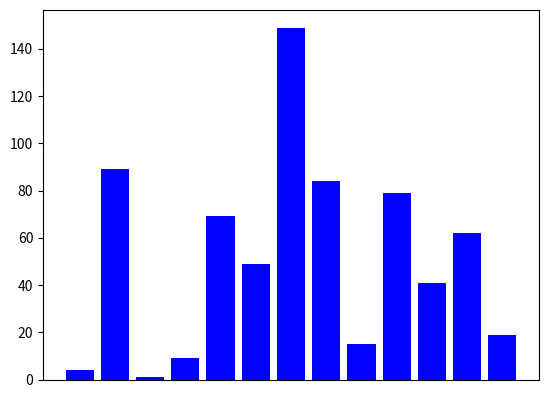

Reproduce this figure in Python.
import math
import matplotlib.pyplot as plt

""" Docstrings explaining the file. Module way. https://www.python.org/dev/peps/pep-0257/#multi-line-docstrings
"""

# https://matplotlib.org/stable/api/_as_gen/matplotlib.pyplot.bar.html for bar funcs
# plt.xticks(x_values, xticks) to change tick name under graph, update list and reset values. set_height for values.
# plt.gca().axes.xaxis.set_visible(False) to hide xaxis

# Use an online Jupyter Notebook, Repl.it for visualizations, move to tableau if possible
# Link to Jupyter in git readme to for visualizations and walkthrough as first header
# Rename vis.py to main.py once finished. Point to *algos.py code implementation.
# search_algos.py, sort_algos.py, and pathfinding_algos.py are used for pure algorithms with no visualization
# Relative speed depending on size. Maybe speed increase n^2 with n size? Or 2n. Or just use time complexity.


# Putting plt.pause() in if statements are what causes the outline color and slows down visualizer. Only part of it
# Check on larger list. Make sure all edge cases are dealt with.
# Return non sorted value for algorithms that require sort
# Use dict of key=Values and value=index in reverse order to get original index for searches. Or use list values[0]

# Remove temp variable for swaping two values. Will have to change bar updating method
# Seems as though you can only call each search function once. Need to fix for actual deployment
# Create subplots to visualize multiple at once
# Currently this gets rid of duplicates nums. See test4
# Optimize so you don't need to clear graph each update
# Use an upside down bar graph
# Add note: Animation speed for each algorithm is chosen for clarity and not completely indicative of real world speed.
# Choose different pause_short and pause_long for each algorithm
# Animated graphs?
# Allow to go step by step?

# Add comments explaining each block of code after rewriting
class SearchVisualizer:
    def __init__(self, values, pause_short=0.1, pause_long=1.0):   # Look into set_facecolor, set_edgecolor. Maybe solves edge bug
        self.values = values
        self.LENGTH = len(self.values)
        self.names = [str(i) for i in values]
        self.vis_unchecked = 'blue'

        self.vis = plt.bar(self.names, self.values, color=self.vis_unchecked)
        self.pause_short = pause_short
        self.pause_long = pause_long
        self.vis_checking = 'gold'
        self.vis_right = 'green'
        self.vis_wrong = 'red'
        plt.suptitle('Yellow is pivot - Red is not valid - Green is found value')
        # self._values_sorted = sorted(values)
        # self._names_sorted = [str(i) for i in values]
        # Alternative way to sort values for non linear searches. Currently using values_sort function instead.

    def values_sort(self):
        self.values.sort()
        self.names = [str(i) for i in self.values]
        plt.clf()   # Might be costly. Optimization could be to keep different set of sorted values rather than updating
        self.vis = plt.bar(self.names, self.values, color=self.vis_unchecked)

    def visualize(self, res):
        if isinstance(res, int):
            if res > -1:
                self.vis[res].set_color(self.vis_right)
            else:
                self.vis[res].set_color(self.vis_wrong)
                # for i in range(-res, self.length):
                #     test[i].set_color(self.vis_wrong)
                # This may be necessary for exponential to work properly. Leaving just in case.
        else:
            if res[0] > -1:
                self.vis[res[0]].set_color(self.vis_right)
                for i in range(res[0]+1, res[1]+1):
                    self.vis[i].set_color(self.vis_wrong)
            else:
                for i in range(-res[0], res[1]+1):
                    self.vis[i].set_color(self.vis_wrong)
        plt.show()
        plt.clf()   # Might break something. Idk yet. Maybe it will help to call multiple times per single run

    # TODO Use *args to compare all at once. Or just open each in different windows
    # Turn visualize into function where you pass every color change. This allows you to not show plots individually
    # And can wait and combine them for this function.
    # Maybe paralleling threads? Idk if that would apply in this situation.
    # Figure out how to change default color in line with self.vis_color
    def comparison(self, key, func1=None, func2=None):  # Use strings to know which functions needs to be compared
        plt.close()
        self.vis = plt.figure()
        a = self.vis.add_subplot(211)
        b = self.vis.add_subplot(212)

        a.bar(self.names, self.values)
        b.bar(self.names, self.values)

        self.linear(key, a)
        self.linear(key, b)

    def linear(self, key, fig=None):  # Only algorithm that does not require sorted values.
        if not fig:
            fig = self.vis

        for i in range(self.LENGTH):
            if self.values[i] != key:
                fig[i].set_color(self.vis_wrong)
                plt.pause(self.pause_short)
                if i == self.LENGTH-1:
                    return self.visualize(-i)
            else:
                return self.visualize(i)

    def binary(self, key, high=None, fig=None):
        if not fig:
            fig = self.vis

        if not high:
            high = self.LENGTH
        low = 0
        mid = (high + low) // 2
        upper = high

        while high >= low:
            mid = (high + low) // 2
            fig[mid].set_color(self.vis_checking)
            plt.pause(self.pause_long)

            if self.values[mid] > key:
                if high < self.LENGTH-2:
                    upper = high+1
                else:
                    upper = high
                for i in range(mid, upper):
                    fig[i].set_color(self.vis_wrong)
                high = mid - 1
            elif self.values[mid] < key:
                if low > 1:
                    lower = low-1
                else:
                    lower = low
                for i in range(lower, mid):
                    fig[i].set_color(self.vis_wrong)
                low = mid + 1
            else:
                for i in range(low-1, mid):
                    fig[i].set_color(self.vis_wrong)
                for i in range(mid+1, upper):
                    fig[i].set_color(self.vis_wrong)
                return self.visualize(mid)

        for i in range(self.LENGTH-1):
            fig[i].set_color(self.vis_wrong)
        return self.visualize(-mid)

    def jump(self, key):
        step = int(math.sqrt(self.LENGTH))
        left, right = 0, 0

        while left < self.LENGTH and self.values[left] <= key:
            right = min(self.LENGTH - 1, left + step)

            self.vis[left].set_color(self.vis_checking)
            self.vis[right].set_color(self.vis_checking)
            plt.pause(self.pause_long)

            if self.values[left] <= key <= self.values[right]:
                for i in range(right+1, self.LENGTH):
                    self.vis[i].set_color(self.vis_wrong)
                plt.pause(self.pause_long)
                break
            left += step

            for i in range(left):
                self.vis[i].set_color(self.vis_wrong)

        if left >= self.LENGTH or self.values[left] > key:
            return self.visualize((left, right))

        right = min(self.LENGTH - 1, right)
        i = left

        while i <= right and self.values[i] <= key:
            if self.values[i] == key:
                return self.visualize((i, right))
            self.vis[i].set_color(self.vis_wrong)
            plt.pause(self.pause_short)
            i += 1

        return self.visualize((-i, right))

    # TODO Does weird stuff when searching for 48 with values. The height arg for binary search probably is the cause.
    def exponential(self, k):
        self.vis[0].set_color(self.vis_checking)
        plt.pause(self.pause_long)

        if self.values[0] == k:
            for i in range(1, self.LENGTH):
                self.vis[i].set_color(self.vis_wrong)
            return 0

        i = temp_low = temp = 1
        self.vis[0].set_color(self.vis_wrong)
        self.vis[i].set_color(self.vis_checking)

        while i < self.LENGTH and self.values[i] <= k:
            i *= 2
            if i <= self.LENGTH:
                for j in range(temp_low, temp+2):
                    self.vis[j].set_color(self.vis_wrong)
            plt.pause(self.pause_long)
            temp = i
            temp_low = int(temp / 2)

        if i <= self.LENGTH:
            for j in range(i+1, self.LENGTH):
                self.vis[j].set_color(self.vis_wrong)

        if i < self.LENGTH:
            return self.binary(k, i)
        else:
            return self.binary(k)

    def fibonacci(self, key):
        fib_minus_2 = 0
        fib_minus_1 = 1
        fib = fib_minus_1 + fib_minus_2
        i = 1

        while fib < self.LENGTH:
            fib_minus_2 = fib_minus_1
            fib_minus_1 = fib
            fib = fib_minus_1 + fib_minus_2

        index = -1

        while fib > 1:
            i = min(index + fib_minus_2, (self.LENGTH - 1))

            self.vis[i].set_color(self.vis_checking)
            plt.pause(self.pause_long)

            if self.values[i] < key:
                for j in range(i+1):
                    self.vis[j].set_color(self.vis_wrong)

                fib = fib_minus_1
                fib_minus_1 = fib_minus_2
                fib_minus_2 = fib - fib_minus_1
                index = i
            elif self.values[i] > key:
                for j in range(i, self.LENGTH):
                    self.vis[j].set_color(self.vis_wrong)

                fib = fib_minus_2
                fib_minus_1 = fib_minus_1 - fib_minus_2
                fib_minus_2 = fib - fib_minus_1
            else:
                return self.visualize(i)

        if fib_minus_1 and index < (self.LENGTH - 1) and self.values[index + 1] == key:
            return self.visualize(index + 1)

        return self.visualize(-i)


# TODO Prevent duplicates in input
class SortVisualizer:
    """Example docstring.

    Add these for every class and function. https://www.python.org/dev/peps/pep-0257/#multi-line-docstrings
    """

    def __init__(self, values, pause_short=0.1, pause_long=0.2):
        """Single line doc string"""
        self.values = list(dict.fromkeys(values))   # Removes duplicates. Breaks radix and merge??????????????????
        self.LENGTH = len(self.values)
        # self.names = [str(i) for i in self.values]    - Bar names need to be unique or they overlap. This fails
        self.names = [i for i in range(self.LENGTH)]    # Sets names to index of self.values.
        plt.gca().axes.xaxis.set_visible(False)         # Hides x axis values. Prevents needing to update them.
        self.vis_unsorted = 'blue'

        self.vis = plt.bar(self.names, self.values, color=self.vis_unsorted)
        self.pause_short = pause_short
        self.pause_long = pause_long
        self.vis_pivot = 'red'  # Change color names to vis_red, vis_green etc
        self.vis_min = 'magenta'
        self.vis_checking = 'gold'
        self.vis_sorted = 'green'
        # Might need to check to see if all of these are needed in more than one func. If not place in individual func

    def visualize(self):
        """Multi line doc string
        Example example
        """
        pass

    def selection(self):
        for i in range(self.LENGTH - 1):
            self.vis[i].set_color(self.vis_pivot)
            plt.pause(self.pause_long)

            index = i
            for j in range(i + 1, self.LENGTH):
                self.vis[j].set_color(self.vis_checking)
                plt.pause(self.pause_short)

                if self.values[j] < self.values[index]:
                    self.vis[j].set_color(self.vis_min)
                    if index != i:
                        self.vis[index].set_color(self.vis_checking)

                    index = j

            # Swaps bars while maintaining color for each
            self.vis[i].set_height(self.values[index])
            self.vis[i].set_color(self.vis_min)
            self.values[i], self.values[index] = self.values[index], self.values[i]
            self.vis[index].set_height(self.values[index])
            self.vis[index].set_color(self.vis_pivot)
            plt.pause(self.pause_long)

            self.vis[i].set_color(self.vis_sorted)
            for b in range(i+1, self.LENGTH):
                self.vis[b].set_color(self.vis_unsorted)

            if i == self.LENGTH-2:
                for b in range(i, self.LENGTH):
                    self.vis[b].set_color(self.vis_sorted)

        plt.show()

    def insertion(self):
        for i in range(1, self.LENGTH):
            a = i

            self.vis[a].set_color(self.vis_pivot)

            while a > 0 and self.values[a] < self.values[a - 1]:
                # Swaps bars while maintaining color for each
                self.vis[a].set_color(self.vis_pivot)
                self.vis[a-1].set_color(self.vis_checking)
                plt.pause(self.pause_long)
                self.vis[a].set_color(self.vis_unsorted)
                self.vis[a-1].set_color(self.vis_unsorted)

                self.vis[a].set_height(self.values[a-1])
                self.values[a], self.values[a-1] = self.values[a-1], self.values[a]
                self.vis[a-1].set_height(self.values[a-1])

                a -= 1
            else:
                self.vis[a+1].set_color(self.vis_checking)
                self.vis[a].set_color(self.vis_pivot)
                plt.pause(self.pause_long)
                self.vis[a+1].set_color(self.vis_unsorted)
                self.vis[a].set_color(self.vis_unsorted)

        for b in range(self.LENGTH):
            self.vis[b].set_color(self.vis_sorted)
        plt.show()

    def bubble(self):
        for i in range(self.LENGTH-1):
            for j in range(0, self.LENGTH-i - 1):
                self.vis[j].set_color(self.vis_pivot)
                self.vis[j+1].set_color(self.vis_checking)
                plt.pause(self.pause_short)

                if self.values[j] > self.values[j+1]:
                    # Swaps bars while maintaining color for each
                    self.vis[j].set_height(self.values[j+1])
                    self.vis[j].set_color(self.vis_checking)
                    self.values[j], self.values[j+1] = self.values[j+1], self.values[j]
                    self.vis[j+1].set_height(self.values[j+1])
                    self.vis[j+1].set_color(self.vis_pivot)
                    plt.pause(self.pause_short)

                self.vis[j].set_color(self.vis_unsorted)
                self.vis[j+1].set_color(self.vis_unsorted)

                if j == self.LENGTH-i - 2:
                    self.vis[j+1].set_color(self.vis_sorted)

        self.vis[0].set_color(self.vis_sorted)
        plt.show()

    def heap(self):
        # Puts values in heap
        for i in range(self.LENGTH // 2 - 1, -1, -1):
            self._heap(self.LENGTH, i)

        # Show that values are now in heap
        for b in range(self.LENGTH):
            self.vis[b].set_color(self.vis_min)
        plt.pause(self.pause_long)

        # Sorts values from min to max, max first
        for i in range(self.LENGTH - 1, 0, -1):
            self.vis[i].set_color(self.vis_checking)
            self.vis[0].set_color(self.vis_checking)
            for b in range(i):
                self.vis[b].set_color(self.vis_min)
            plt.pause(self.pause_short)
            for b in range(i):
                self.vis[b].set_color(self.vis_unsorted)

            self.vis[i].set_height(self.values[0])
            self.values[i], self.values[0] = self.values[0], self.values[i]
            self.vis[0].set_height(self.values[0])
            self.vis[i].set_color(self.vis_sorted)
            plt.pause(self.pause_short)
            self.vis[0].set_color(self.vis_unsorted)

            self._heap(i, 0)

        self.vis[0].set_color(self.vis_sorted)
        plt.show()

    def _heap(self, length, i):
        largest = i
        left = 2 * i + 1
        right = 2 * i + 2

        self.vis[i].set_color(self.vis_checking)

        if left < length:
            self.vis[left].set_color(self.vis_checking)
            if self.values[largest] < self.values[left]:
                largest = left

        if right < length:
            self.vis[right].set_color(self.vis_checking)
            if self.values[largest] < self.values[right]:
                largest = right

        plt.pause(self.pause_short)

        if largest != i:
            self.vis[i].set_color(self.vis_pivot)
            self.vis[largest].set_color(self.vis_pivot)
            plt.pause(self.pause_short)

            self.vis[i].set_height(self.values[largest])
            self.values[i], self.values[largest] = self.values[largest], self.values[i]
            self.vis[largest].set_height(self.values[largest])
            plt.pause(self.pause_short)

            self._heap(length, largest)

        self.vis[i].set_color(self.vis_unsorted)
        if left < length:
            self.vis[left].set_color(self.vis_unsorted)
        if right < length:
            self.vis[right].set_color(self.vis_unsorted)

    def merge(self, i=0, key=-1):
        if key == -1:
            key = len(self.values) - 1

        if i < key:
            j = (i + key) // 2

            self.merge(i, j)
            self.merge(j + 1, key)

            self._merge(self.values, i, j, key)

    # Or just move everything over by 1. Doesn't work. For loop at line 429 is the prob. Maybe a new merge sort.
    # numbers[index] = self.vis[index+1]
    # Set bars to green as doing the final merge. When j is half.
    def _merge(self, numbers, i, j, key):   # Is numbers necessary or can i replace with self.values
        merged_size = key - i + 1
        merged_numbers = [0] * merged_size
        merge_pos = 0
        left_pos = i
        right_pos = j + 1

        left_bar, right_bar = left_pos, right_pos

        # Compares left and right merge and places lowest of each first.
        while left_pos <= j and right_pos <= key:
            self.vis[left_bar].set_color(self.vis_checking)
            self.vis[right_bar].set_color(self.vis_checking)
            plt.pause(self.pause_short)

            # If left bar less, it's already in place.
            if numbers[left_pos] <= numbers[right_pos]:
                self.vis[left_bar].set_color(self.vis_unsorted)
                self.vis[right_bar].set_color(self.vis_unsorted)
                left_bar += 1

                merged_numbers[merge_pos] = numbers[left_pos]
                left_pos += 1

            # If right bar is less, shifts everything in between left and right bar to the right.
            # Moves right bar to the left spot, moves the left bar one spot ahead.
            else:
                for b in range(left_bar, right_bar):                  # Shifts bars between left and right-1 over by 1
                    self.vis[b+1].set_height(numbers[b])
                left_bar += 1
                self.vis[left_bar].set_color(self.vis_checking)       # Adds color to current left bar
                self.vis[left_bar-1].set_height(numbers[right_pos])   # Moves right bar to left bar's original position
                self.vis[right_bar].set_color(self.vis_unsorted)      # Removes right bar's original position's color
                plt.pause(self.pause_short)

                self.vis[left_bar-1].set_color(self.vis_unsorted)     # Removes right bar's color
                self.vis[left_bar].set_color(self.vis_unsorted)       # Removes left bar's color
                right_bar += 1

                merged_numbers[merge_pos] = numbers[right_pos]
                right_pos += 1

            merge_pos += 1

        # Runs when right merge ends before left merge. Rest of left's values are just added as it's already sorted.
        while left_pos <= j:
            self.vis[left_bar].set_color(self.vis_min)
            plt.pause(self.pause_short)

            self.vis[left_bar].set_color(self.vis_unsorted)
            left_bar += 1

            merged_numbers[merge_pos] = numbers[left_pos]
            left_pos += 1
            merge_pos += 1

        # Runs when left merge ends before right merge. Rest of right's values are just added as it's already sorted.
        while right_pos <= key:
            self.vis[right_bar].set_color(self.vis_min)
            plt.pause(self.pause_short)

            for b in range(left_bar, right_bar):  # Shifts bars between left and right-1 over by 1
                self.vis[b + 1].set_height(numbers[b])
            left_bar += 1
            self.vis[left_bar-1].set_height(numbers[right_pos])  # Moves right bar to left bar's original position
            self.vis[right_bar].set_color(self.vis_unsorted)  # Removes right bar's original position's color
            self.vis[left_bar-1].set_color(self.vis_min)    # Adds color to current right bar
            plt.pause(self.pause_short)

            self.vis[left_bar - 1].set_color(self.vis_unsorted)  # Removes right bar's color
            right_bar += 1

            merged_numbers[merge_pos] = numbers[right_pos]
            right_pos += 1
            merge_pos += 1

        temp = numbers.copy()
        # Commits the current sorted values to self.values. Redundant for visualization but necessary for the sort.
        for merge_pos in range(merged_size):
            numbers[i + merge_pos] = merged_numbers[merge_pos]
        print(f"{temp} ---> {numbers} === {[temp[i]-numbers[i] for i in range(self.LENGTH)]}")

    def timsort(self):  # Need to fix merge sort first
        pass

    def quicksort(self, start=0, end=-1):
        if end == -1:
            end = self.LENGTH - 1

        if end <= start:
            return

        high = self._quicksort(start, end)

        self.quicksort(start, high)

        self.quicksort(high + 1, end)

    def _quicksort(self, start, end):
        midpoint = start + (end - start) // 2
        pivot = self.values[midpoint]

        low = start
        high = end

        done = False
        while not done:
            while self.values[low] < pivot:
                low = low + 1

            while pivot < self.values[high]:
                high = high - 1

            if low >= high:
                done = True
            else:
                temp = self.values[low]
                self.values[low] = self.values[high]
                self.values[high] = temp
                low = low + 1
                high = high - 1

        return high

    # TODO More colors for numbers over 9999
    def radix(self):
        buckets = []
        for i in range(10):
            buckets.append([])

        max_digits = self._radix_max()
        pow_10 = 1

        for digit_index in range(max_digits):
            for num in self.values:
                bucket_index = (abs(num) // pow_10) % 10
                buckets[bucket_index].append(num)

            color = ''  # Used so each digit gets it's own color.
            temp = self.values.copy()

            if pow_10 == 1:
                color = self.vis_checking
            elif pow_10 == 10:
                color = self.vis_pivot
            elif pow_10 == 100:
                color = self.vis_min
            elif pow_10 == 1000:
                color = self.vis_unsorted

            self.values.clear()
            for bucket in buckets:
                self.values.extend(bucket)
                bucket.clear()

            # Main tool for visualizing. Needs to be complicated to push values to the right rather than just replace.
            for b in range(self.LENGTH):
                index = temp.index(self.values[b])
                self.vis[b].set_color(color)
                self.vis[index].set_color(color)
                plt.pause(self.pause_short)

                t = temp.copy()
                temp[b] = self.values[b]
                for i in range(b, index):
                    temp[i + 1] = t[i]
                    self.vis[i].set_height(temp[i])
                self.vis[index].set_height(temp[index])
                self.vis[index].set_color(self.vis_unsorted)
                plt.pause(self.pause_short)
                if digit_index != max_digits-1:
                    self.vis[b].set_color(self.vis_unsorted)
                else:
                    self.vis[b].set_color(self.vis_sorted)

            plt.pause(self.pause_long)

            pow_10 = pow_10 * 10

        negatives = []
        non_negatives = []
        for num in self.values:
            if num < 0:
                negatives.append(num)
            else:
                non_negatives.append(num)
        negatives.reverse()
        self.values.clear()
        self.values.extend(negatives + non_negatives)

        plt.show()

    def _radix_max(self):
        max_digits = 0
        for num in self.values:
            digit_count = self._radix_length(num)
            if digit_count > max_digits:
                max_digits = digit_count

        return max_digits

    @staticmethod
    def _radix_length(value):
        if value == 0:
            return 1

        digits = 0
        while value != 0:
            digits += 1
            value = int(value / 10)
        return digits


if __name__ == '__main__':
    import random

    test = [4, 89, 1, 9, 69, 49, 149, 84, 15, 15, 79, 41, 9, 62, 19]    # Original test array. Use as base. 48/49
    test1 = [4, 89, 1, 9, 69, 49, 149, 84, 15, 79, 41, 62, 19]
    test2 = random.sample(range(1000), 1000)
    test3 = [74, 83, 4, 62, 23, 71, 22, 13, 69, 6, 16, 9, 99, 97, 34, 18, 93, 61, 15, 64, 55, 72, 35, 50, 63, 25, 26, 54, 36, 47, 2, 66, 38, 81, 95, 46, 79, 77, 28, 49, 56, 76, 41, 27, 82, 24, 10, 7, 3, 75, 48, 90, 51, 98, 33, 21, 37, 52, 80, 17, 42, 29, 19, 11, 20, 96, 43, 59, 57, 88, 8, 5, 94, 84, 87, 68, 30, 60, 12, 0, 1, 40, 14, 31, 45, 92, 70, 32, 67, 73, 78, 89, 65, 44, 86, 53, 39, 58, 85, 91]
    test4 = [5, 5, 5, 5, 5, 5, 5, 5, 5, 5, 5, 5, 5, 5, 5, 5, 5, 5, 5, 5, 5, 5, 5, 5, 5]
    k = 49

    y = SortVisualizer(test1, 0.1, 1)

    # y.selection()
    # y.insertion()
    # y.bubble()
    # y.heap()

    # y.merge() TODO
    # # y.timsort() TODO

    y.quicksort()
    # y.radix()

    # plt.show()  # Put this in visualize for merge
    print(y.values)
    # print(sorted(y.values))

# ---------------------------------------------------------

    # x = SearchVisualizer(test3)
    # x.values_sort()

    # x.comparison(k)
    # x.linear(k)
    # x.binary(k)
    # x.jump(k)
    # x.exponential(k)
    # x.fibonacci(k)
